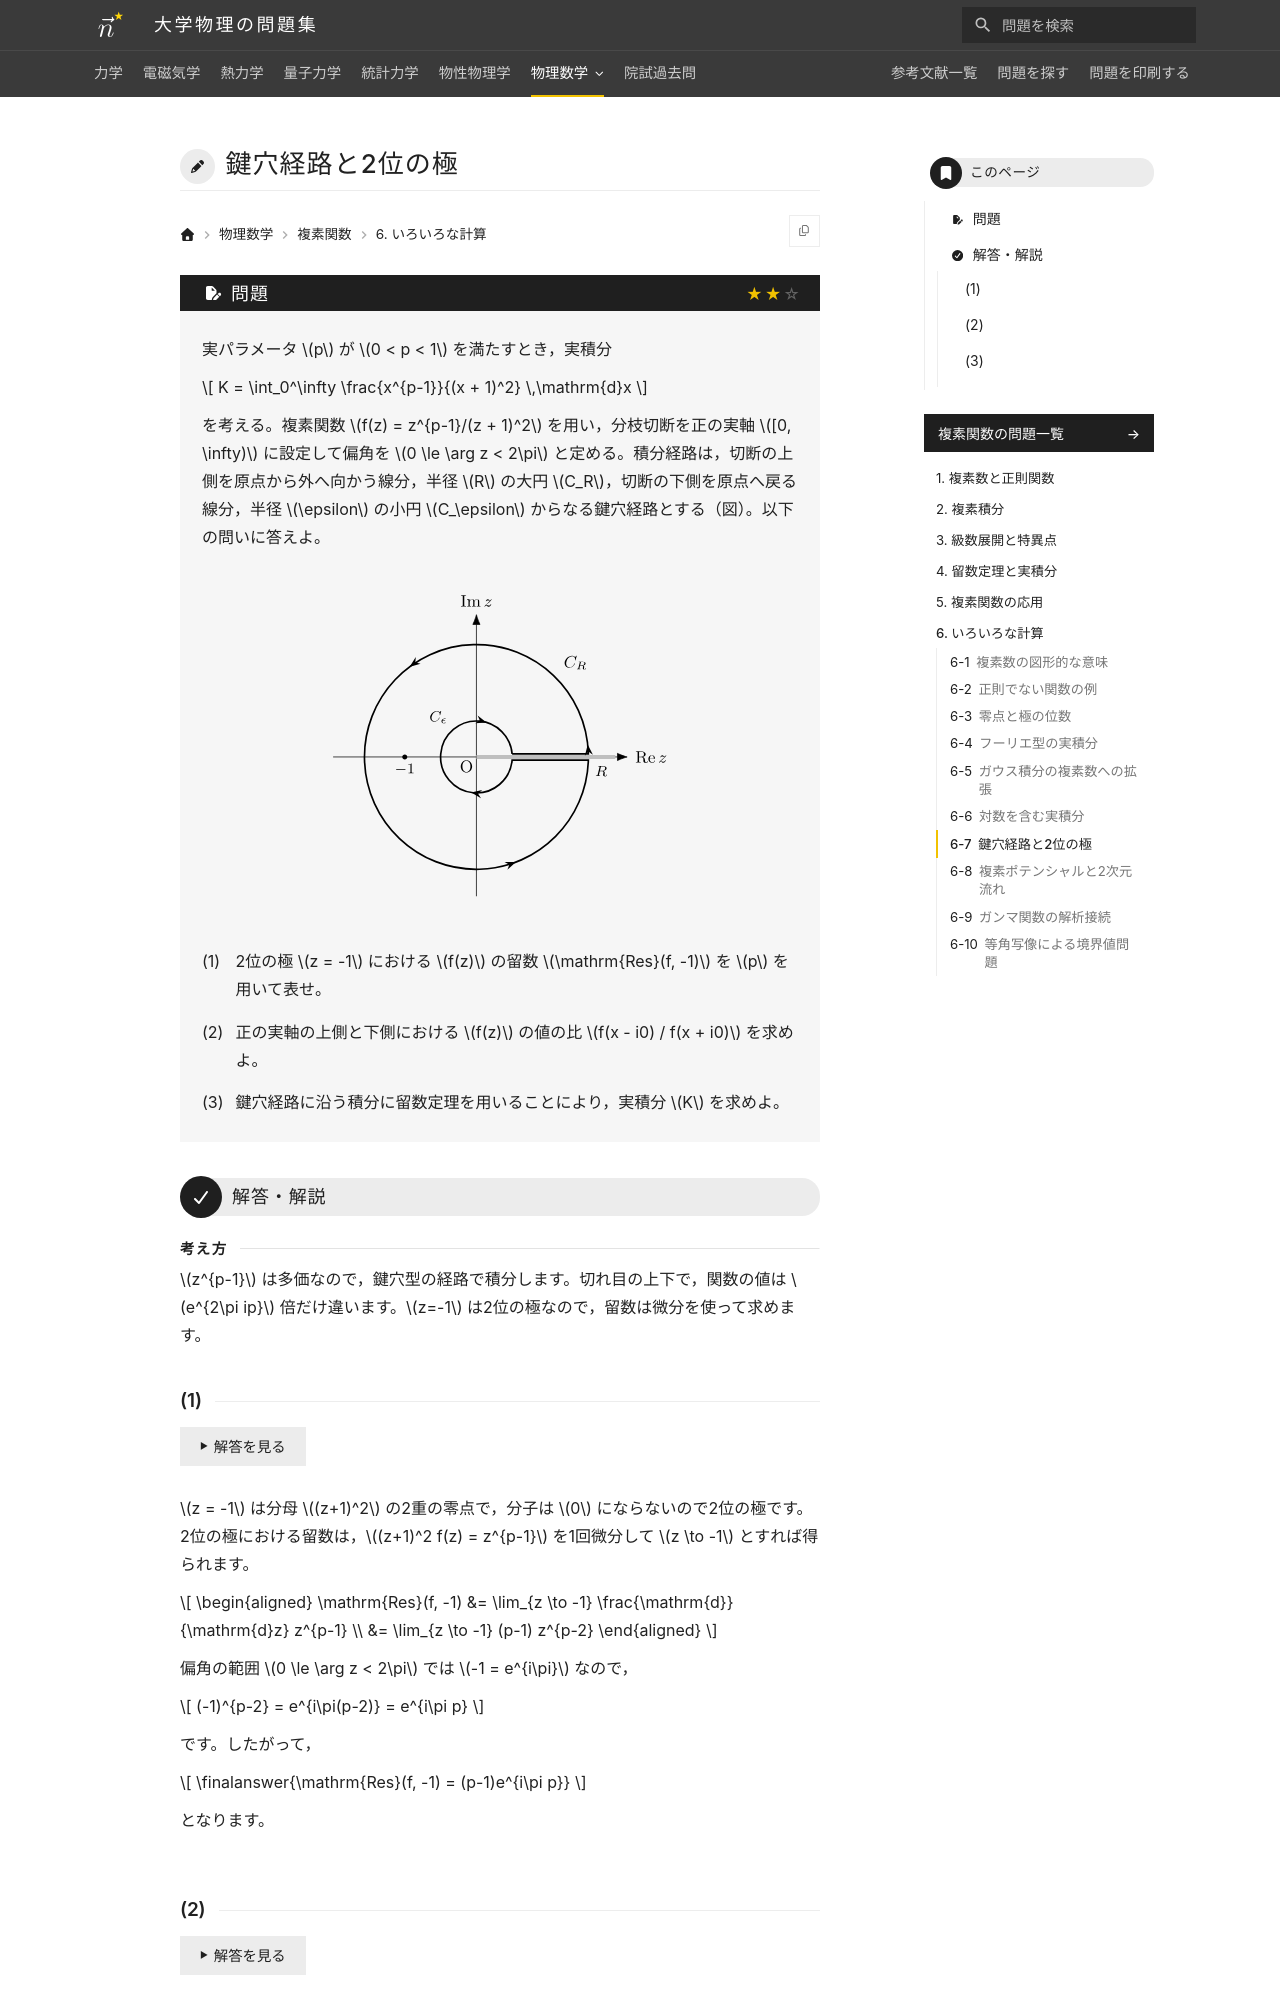

repository: Nanana-2/physics-site · page: 11complex_analysis/06/06_070/index.html · generator: mkdocs

---
tags:
  - 標準
---

# 鍵穴経路と2位の極

## 問題
実パラメータ $p$ が $0 < p < 1$ を満たすとき，実積分

$$
K = \int_0^\infty \frac{x^{p-1}}{(x + 1)^2} \,\mathrm{d}x
$$

を考える。複素関数 $f(z) = z^{p-1}/(z + 1)^2$ を用い，分枝切断を正の実軸 $[0, \infty)$ に設定して偏角を $0 \le \arg z < 2\pi$ と定める。積分経路は，切断の上側を原点から外へ向かう線分，半径 $R$ の大円 $C_R$，切断の下側を原点へ戻る線分，半径 $\epsilon$ の小円 $C_\epsilon$ からなる鍵穴経路とする（図）。以下の問いに答えよ。

<figure class="problem-figure" markdown>
![問題の図](../../assets/figures/complex-analysis/06_070-p-light.svg#only-light)
![問題の図](../../assets/figures/complex-analysis/06_070-p-dark.svg#only-dark)
</figure>

(1) 2位の極 $z = -1$ における $f(z)$ の留数 $\mathrm{Res}(f, -1)$ を $p$ を用いて表せ。

(2) 正の実軸の上側と下側における $f(z)$ の値の比 $f(x - i0) / f(x + i0)$ を求めよ。

(3) 鍵穴経路に沿う積分に留数定理を用いることにより，実積分 $K$ を求めよ。

---

## 解答・解説

<div class="approach" markdown>
$z^{p-1}$ は多価なので，鍵穴型の経路で積分します。切れ目の上下で，関数の値は $e^{2\pi ip}$ 倍だけ違います。$z=-1$ は2位の極なので，留数は微分を使って求めます。
</div>
